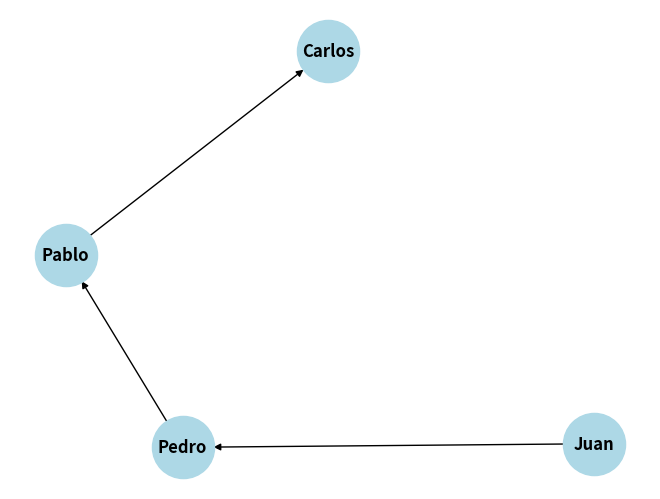

This figure's Python source:
# -*- coding: utf-8 -*-
"""
@author: Gustavo
"""

# Definir las relaciones lógicas como diccionarios
padres = {
    'Pedro': 'Juan',
    'Pablo': 'Pedro',
    'Carlos': 'Pablo'
}

# Funciones para inferir relaciones lógicas
def es_padre(padres, hijo, padre):
    return padres.get(hijo) == padre

def es_abuelo(padres, nieto, abuelo):
    padre = padres.get(nieto)
    return padre and padres.get(padre) == abuelo

def es_ancestro(padres, descendiente, ancestro):
    if descendiente == ancestro:
        return True
    padre = padres.get(descendiente)
    return padre and (padre == ancestro or es_ancestro(padres, padre, ancestro))

# Consultar y mostrar las relaciones lógicas inferidas
print("Padres:")
for hijo, padre in padres.items():
    print(f"{padre} es padre de {hijo}")

print("\nAbuelos:")
for nieto in padres:
    for abuelo in padres.values():
        if es_abuelo(padres, nieto, abuelo):
            print(f"{abuelo} es abuelo de {nieto}")

print("\nAncestros:")
for descendiente in padres:
    for ancestro in padres.values():
        if es_ancestro(padres, descendiente, ancestro):
            print(f"{ancestro} es ancestro de {descendiente}")

# Crear una red semántica utilizando networkx
import networkx as nx
import matplotlib.pyplot as plt

# Crear un grafo dirigido para la red semántica
red_semantica = nx.DiGraph()

# Agregar nodos y arcos al grafo
aristas = [('Juan', 'Pedro'), ('Pedro', 'Pablo'), ('Pablo', 'Carlos')]
red_semantica.add_edges_from(aristas)

# Dibujar la red semántica
nx.draw(red_semantica, with_labels=True, node_size=2000, node_color='lightblue', font_size=12, font_weight='bold')
plt.show()
